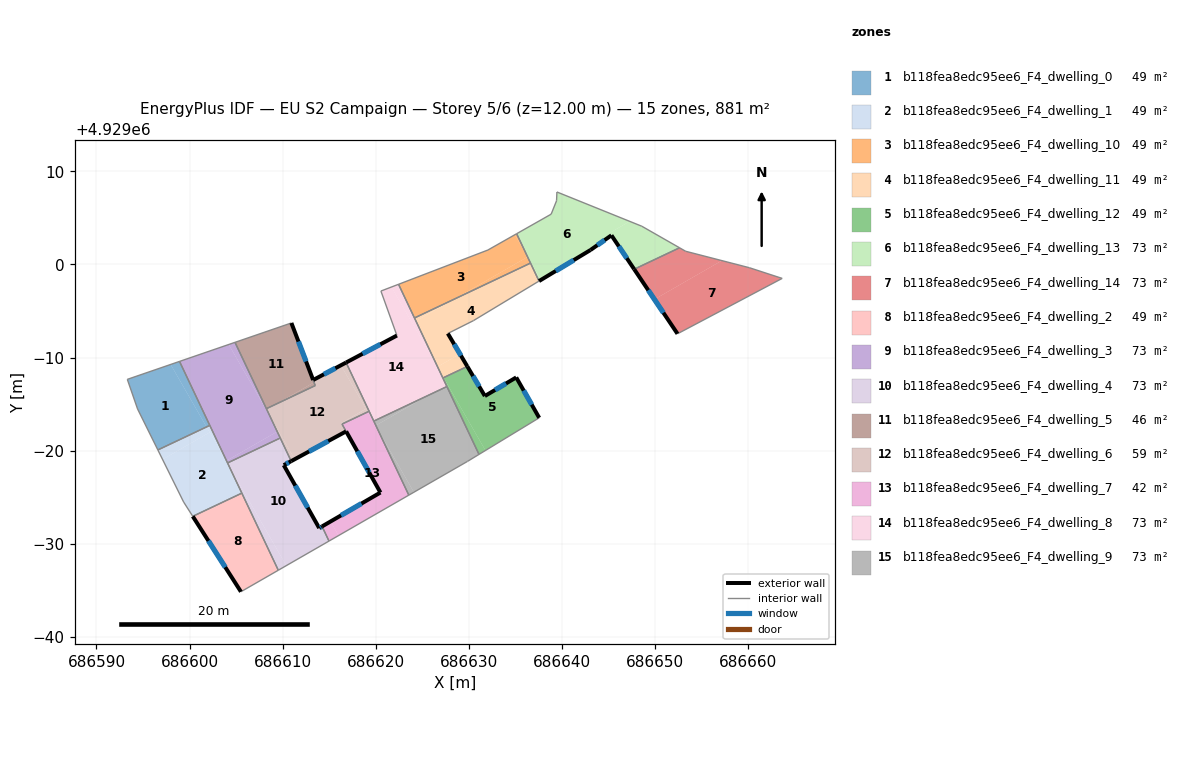
=== STOREY PLAN SPEC (per zone: floor XY polygon, exterior-wall plan segments, windows/doors) ===
zone 1: b118fea8edc95ee6_F4_dwelling_0  (49.0 m²)
  floor: (686597.97, 4928989.26) (686601.83, 4928982.55) (686596.60, 4928980.07) (686594.42, 4928984.48) (686593.31, 4928987.66)
  floor: (686598.93, 4928989.59) (686602.18, 4928982.71) (686601.83, 4928982.55) (686597.97, 4928989.26)
  interior walls: 5
zone 2: b118fea8edc95ee6_F4_dwelling_1  (49.0 m²)
  floor: (686602.17, 4928981.96) (686604.21, 4928978.41) (686605.62, 4928975.43) (686600.35, 4928972.94) (686599.36, 4928974.48) (686597.10, 4928979.05)
  floor: (686601.83, 4928982.55) (686602.17, 4928981.96) (686597.10, 4928979.05) (686596.60, 4928980.07)
  floor: (686603.97, 4928978.91) (686604.21, 4928978.41) (686603.93, 4928978.89)
  floor: (686602.18, 4928982.71) (686603.97, 4928978.91) (686603.93, 4928978.89) (686601.83, 4928982.55)
  interior walls: 6
zone 3: b118fea8edc95ee6_F4_dwelling_10  (48.9 m²)
  floor: (686634.95, 4929003.19) (686636.32, 4929000.82) (686628.37, 4928996.24) (686624.17, 4928994.25) (686622.46, 4928997.87) (686632.06, 4929001.56)
  floor: (686636.35, 4929000.76) (686636.64, 4929000.15) (686628.37, 4928996.24) (686636.32, 4929000.82)
  floor: (686635.15, 4929003.31) (686636.35, 4929000.76) (686634.95, 4929003.19)
  interior walls: 5
zone 4: b118fea8edc95ee6_F4_dwelling_11  (48.9 m²)
  floor: (686636.64, 4929000.15) (686637.55, 4928998.22) (686630.50, 4928993.97) (686627.75, 4928992.59) (686629.05, 4928990.39) (686626.65, 4928989.01) (686624.33, 4928993.92) (686628.37, 4928996.24)
  floor: (686629.05, 4928990.39) (686629.85, 4928989.05) (686627.30, 4928987.84) (686626.77, 4928988.76) (686626.65, 4928989.01)
  floor: (686628.37, 4928996.24) (686624.33, 4928993.92) (686624.17, 4928994.25)
  floor: (686626.77, 4928988.76) (686627.30, 4928987.84) (686627.22, 4928987.81)
  exterior wall: (686629.85, 4928989.05) – (686627.75, 4928992.59)  [4.1 m]
    window: (686629.17, 4928990.20) – (686628.44, 4928991.44)  [1.5 m²]
  interior walls: 6
zone 5: b118fea8edc95ee6_F4_dwelling_12  (48.9 m²)
  floor: (686635.10, 4928987.87) (686637.57, 4928983.53) (686631.80, 4928980.02) (686627.30, 4928987.84) (686629.85, 4928989.05) (686631.73, 4928985.87)
  floor: (686627.71, 4928987.13) (686631.80, 4928980.02) (686631.10, 4928979.59) (686627.58, 4928987.05)
  floor: (686627.30, 4928987.84) (686627.71, 4928987.13) (686627.58, 4928987.05) (686627.22, 4928987.81)
  exterior wall: (686631.73, 4928985.87) – (686629.85, 4928989.05)  [3.7 m]
    window: (686631.12, 4928986.90) – (686630.46, 4928988.01)  [1.4 m²]
  exterior wall: (686635.10, 4928987.87) – (686631.73, 4928985.87)  [3.9 m]
    window: (686634.01, 4928987.22) – (686632.83, 4928986.52)  [1.4 m²]
  exterior wall: (686637.57, 4928983.53) – (686635.10, 4928987.87)  [5.0 m]
    window: (686636.77, 4928984.94) – (686635.91, 4928986.46)  [1.8 m²]
  interior walls: 4
zone 6: b118fea8edc95ee6_F4_dwelling_13  (73.4 m²)
  floor: (686647.30, 4929004.63) (686645.16, 4929003.40) (686645.33, 4929003.14) (686643.08, 4929001.56) (686637.75, 4928998.34) (686636.36, 4929000.75) (686635.15, 4929003.31) (686638.86, 4929005.41) (686639.44, 4929006.85) (686639.48, 4929007.79)
  floor: (686652.65, 4929001.80) (686647.78, 4928999.49) (686645.16, 4929003.40) (686647.30, 4929004.63) (686648.60, 4929004.11)
  floor: (686636.36, 4929000.75) (686637.75, 4928998.34) (686637.55, 4928998.22)
  exterior wall: (686645.33, 4929003.14) – (686647.78, 4928999.49)  [4.4 m]
    window: (686646.13, 4929001.95) – (686646.98, 4929000.68)  [1.6 m²]
  exterior wall: (686643.08, 4929001.56) – (686645.33, 4929003.14)  [2.7 m]
    window: (686643.82, 4929002.07) – (686644.60, 4929002.62)  [1.0 m²]
  exterior wall: (686637.55, 4928998.22) – (686643.08, 4929001.56)  [6.5 m]
    window: (686639.35, 4928999.30) – (686641.29, 4929000.47)  [2.4 m²]
  interior walls: 7
zone 7: b118fea8edc95ee6_F4_dwelling_14  (73.4 m²)
  floor: (686657.20, 4929000.42) (686649.96, 4928996.25) (686647.78, 4928999.49) (686652.65, 4929001.80) (686653.31, 4929001.42)
  floor: (686663.68, 4928998.51) (686652.43, 4928992.56) (686649.96, 4928996.25) (686657.20, 4929000.42) (686660.15, 4928999.66)
  exterior wall: (686647.78, 4928999.49) – (686652.43, 4928992.56)  [8.4 m]
    window: (686649.29, 4928997.24) – (686650.92, 4928994.81)  [3.1 m²]
  interior walls: 5
zone 8: b118fea8edc95ee6_F4_dwelling_2  (49.0 m²)
  floor: (686605.62, 4928975.43) (686609.54, 4928967.15) (686605.52, 4928964.84) (686600.35, 4928972.94)
  exterior wall: (686600.35, 4928972.94) – (686605.52, 4928964.84)  [9.6 m]
    window: (686602.03, 4928970.30) – (686603.84, 4928967.47)  [3.5 m²]
  interior walls: 3
zone 9: b118fea8edc95ee6_F4_dwelling_3  (73.4 m²)
  floor: (686604.21, 4928991.40) (686608.62, 4928983.73) (686609.42, 4928982.05) (686603.97, 4928978.91) (686598.93, 4928989.59)
  floor: (686609.42, 4928982.05) (686609.75, 4928981.35) (686604.08, 4928978.68) (686603.97, 4928978.91)
  floor: (686608.30, 4928984.42) (686608.62, 4928983.73) (686608.25, 4928984.39)
  floor: (686604.89, 4928991.63) (686608.30, 4928984.42) (686608.25, 4928984.39) (686604.21, 4928991.40)
  interior walls: 6
zone 10: b118fea8edc95ee6_F4_dwelling_4  (73.4 m²)
  floor: (686610.92, 4928978.87) (686610.12, 4928978.44) (686613.93, 4928971.68) (686614.24, 4928971.86) (686614.98, 4928970.28) (686610.40, 4928967.64) (686604.22, 4928978.40) (686604.08, 4928978.68) (686609.75, 4928981.35)
  floor: (686604.22, 4928978.40) (686606.21, 4928974.93) (686605.93, 4928974.77)
  floor: (686606.21, 4928974.93) (686610.40, 4928967.64) (686609.54, 4928967.15) (686605.93, 4928974.77)
  exterior wall: (686610.12, 4928978.44) – (686610.92, 4928978.87)  [0.9 m]
    window: (686610.38, 4928978.58) – (686610.66, 4928978.73)  [0.3 m²]
  exterior wall: (686613.93, 4928971.68) – (686610.12, 4928978.44)  [7.8 m]
    window: (686612.70, 4928973.88) – (686611.36, 4928976.24)  [2.8 m²]
  exterior wall: (686614.24, 4928971.86) – (686613.93, 4928971.68)  [0.4 m]
    window: (686614.14, 4928971.80) – (686614.03, 4928971.74)  [0.1 m²]
  interior walls: 6
zone 11: b118fea8edc95ee6_F4_dwelling_5  (46.0 m²)
  floor: (686610.94, 4928993.72) (686613.28, 4928987.59) (686613.38, 4928987.34) (686609.37, 4928985.03) (686608.26, 4928984.51) (686604.89, 4928991.63)
  floor: (686613.38, 4928987.34) (686613.51, 4928986.99) (686609.37, 4928985.03)
  exterior wall: (686613.28, 4928987.59) – (686610.94, 4928993.72)  [6.6 m]
    window: (686612.52, 4928989.58) – (686611.71, 4928991.72)  [2.4 m²]
  interior walls: 4
zone 12: b118fea8edc95ee6_F4_dwelling_6  (59.1 m²)
  floor: (686616.34, 4928989.04) (686618.95, 4928984.50) (686616.31, 4928982.98) (686616.38, 4928982.85) (686616.82, 4928982.07) (686611.30, 4928979.08) (686608.63, 4928983.73) (686608.30, 4928984.42) (686609.32, 4928985.01) (686613.51, 4928986.99) (686613.38, 4928987.34) (686613.29, 4928987.59) (686616.26, 4928989.17)
  floor: (686608.62, 4928983.73) (686609.55, 4928982.12) (686609.42, 4928982.05)
  floor: (686616.82, 4928989.47) (686619.30, 4928984.23) (686619.15, 4928984.16) (686616.34, 4928989.04) (686616.26, 4928989.17)
  floor: (686609.32, 4928985.01) (686608.30, 4928984.42) (686608.26, 4928984.50)
  floor: (686618.96, 4928984.49) (686619.15, 4928984.16) (686616.38, 4928982.85) (686616.31, 4928982.98)
  floor: (686609.55, 4928982.12) (686611.30, 4928979.08) (686610.92, 4928978.87) (686609.42, 4928982.05)
  exterior wall: (686616.82, 4928989.47) – (686613.29, 4928987.59)  [4.0 m]
    window: (686615.67, 4928988.85) – (686614.44, 4928988.20)  [1.5 m²]
  exterior wall: (686610.92, 4928978.87) – (686616.82, 4928982.07)  [6.7 m]
    window: (686612.84, 4928979.91) – (686614.90, 4928981.03)  [2.5 m²]
  interior walls: 7
zone 13: b118fea8edc95ee6_F4_dwelling_7  (41.7 m²)
  floor: (686620.19, 4928982.35) (686623.56, 4928975.22) (686616.02, 4928970.88) (686615.15, 4928972.38) (686620.51, 4928975.50) (686616.39, 4928982.85) (686619.15, 4928984.16)
  floor: (686615.15, 4928972.38) (686616.02, 4928970.88) (686614.98, 4928970.28) (686614.24, 4928971.86)
  floor: (686619.30, 4928984.23) (686620.02, 4928982.70) (686619.99, 4928982.69) (686619.15, 4928984.16)
  exterior wall: (686620.51, 4928975.50) – (686614.24, 4928971.86)  [7.3 m]
    window: (686618.47, 4928974.31) – (686616.28, 4928973.04)  [2.7 m²]
  exterior wall: (686616.83, 4928982.07) – (686620.51, 4928975.50)  [7.5 m]
    window: (686618.03, 4928979.93) – (686619.32, 4928977.63)  [2.8 m²]
  interior walls: 6
zone 14: b118fea8edc95ee6_F4_dwelling_8  (73.4 m²)
  floor: (686621.70, 4928997.58) (686626.76, 4928988.78) (686627.58, 4928987.05) (686625.64, 4928985.93) (686619.80, 4928983.17) (686616.82, 4928989.47) (686622.28, 4928992.37) (686620.56, 4928997.15)
  floor: (686622.46, 4928997.87) (686624.33, 4928993.92) (686623.94, 4928993.69) (686621.70, 4928997.58)
  floor: (686627.58, 4928987.05) (686627.66, 4928986.89) (686625.64, 4928985.93)
  floor: (686624.33, 4928993.92) (686626.65, 4928989.01) (686626.63, 4928989.00) (686623.94, 4928993.69)
  exterior wall: (686622.28, 4928992.37) – (686616.82, 4928989.47)  [6.2 m]
    window: (686620.51, 4928991.42) – (686618.60, 4928990.41)  [2.3 m²]
  interior walls: 8
zone 15: b118fea8edc95ee6_F4_dwelling_9  (73.4 m²)
  floor: (686627.66, 4928986.89) (686631.10, 4928979.59) (686629.87, 4928978.85) (686624.11, 4928975.53) (686620.19, 4928982.35) (686620.02, 4928982.70) (686625.64, 4928985.93)
  floor: (686620.19, 4928982.35) (686624.11, 4928975.53) (686623.56, 4928975.22)
  floor: (686625.64, 4928985.93) (686620.02, 4928982.70) (686619.80, 4928983.17)
  interior walls: 5

=== DERIVED (storey summary) ===
Building: EU S2 Campaign
Storey: 5 of 6  (floor level z = 12.00 m)
Storey gross floor area: 881.0 m²
Zones on this storey: 15
  - b118fea8edc95ee6_F4_dwelling_0: floor 49.0 m²
  - b118fea8edc95ee6_F4_dwelling_1: floor 49.0 m²
  - b118fea8edc95ee6_F4_dwelling_10: floor 48.9 m²
  - b118fea8edc95ee6_F4_dwelling_11: floor 48.9 m²; exterior wall 4.1 m (12.3 m²); 1 window(s) 1.5 m²; WWR 12.2%
  - b118fea8edc95ee6_F4_dwelling_12: floor 48.9 m²; exterior wall 12.6 m (37.8 m²); 3 window(s) 4.6 m²; WWR 12.2%
  - b118fea8edc95ee6_F4_dwelling_13: floor 73.4 m²; exterior wall 13.6 m (40.8 m²); 3 window(s) 5.0 m²; WWR 12.2%
  - b118fea8edc95ee6_F4_dwelling_14: floor 73.4 m²; exterior wall 8.4 m (25.1 m²); 1 window(s) 3.1 m²; WWR 12.2%
  - b118fea8edc95ee6_F4_dwelling_2: floor 49.0 m²; exterior wall 9.6 m (28.8 m²); 1 window(s) 3.5 m²; WWR 12.2%
  - b118fea8edc95ee6_F4_dwelling_3: floor 73.4 m²
  - b118fea8edc95ee6_F4_dwelling_4: floor 73.4 m²; exterior wall 9.0 m (27.1 m²); 3 window(s) 3.3 m²; WWR 12.2%
  - b118fea8edc95ee6_F4_dwelling_5: floor 46.0 m²; exterior wall 6.6 m (19.7 m²); 1 window(s) 2.4 m²; WWR 12.2%
  - b118fea8edc95ee6_F4_dwelling_6: floor 59.1 m²; exterior wall 10.7 m (32.1 m²); 2 window(s) 3.9 m²; WWR 12.2%
  - b118fea8edc95ee6_F4_dwelling_7: floor 41.7 m²; exterior wall 14.8 m (44.4 m²); 2 window(s) 5.4 m²; WWR 12.2%
  - b118fea8edc95ee6_F4_dwelling_8: floor 73.4 m²; exterior wall 6.2 m (18.6 m²); 1 window(s) 2.3 m²; WWR 12.2%
  - b118fea8edc95ee6_F4_dwelling_9: floor 73.4 m²
Zone adjacency (shared interzone walls):
  - b118fea8edc95ee6_F4_dwelling_0 ↔ b118fea8edc95ee6_F4_dwelling_1
  - b118fea8edc95ee6_F4_dwelling_0 ↔ b118fea8edc95ee6_F4_dwelling_3
  - b118fea8edc95ee6_F4_dwelling_1 ↔ b118fea8edc95ee6_F4_dwelling_2
  - b118fea8edc95ee6_F4_dwelling_1 ↔ b118fea8edc95ee6_F4_dwelling_3
  - b118fea8edc95ee6_F4_dwelling_1 ↔ b118fea8edc95ee6_F4_dwelling_4
  - b118fea8edc95ee6_F4_dwelling_10 ↔ b118fea8edc95ee6_F4_dwelling_11
  - b118fea8edc95ee6_F4_dwelling_10 ↔ b118fea8edc95ee6_F4_dwelling_8
  - b118fea8edc95ee6_F4_dwelling_11 ↔ b118fea8edc95ee6_F4_dwelling_12
  - b118fea8edc95ee6_F4_dwelling_11 ↔ b118fea8edc95ee6_F4_dwelling_8
  - b118fea8edc95ee6_F4_dwelling_12 ↔ b118fea8edc95ee6_F4_dwelling_8
  - b118fea8edc95ee6_F4_dwelling_12 ↔ b118fea8edc95ee6_F4_dwelling_9
  - b118fea8edc95ee6_F4_dwelling_13 ↔ b118fea8edc95ee6_F4_dwelling_14
  - b118fea8edc95ee6_F4_dwelling_2 ↔ b118fea8edc95ee6_F4_dwelling_4
  - b118fea8edc95ee6_F4_dwelling_3 ↔ b118fea8edc95ee6_F4_dwelling_4
  - b118fea8edc95ee6_F4_dwelling_3 ↔ b118fea8edc95ee6_F4_dwelling_5
  - b118fea8edc95ee6_F4_dwelling_3 ↔ b118fea8edc95ee6_F4_dwelling_6
  - b118fea8edc95ee6_F4_dwelling_4 ↔ b118fea8edc95ee6_F4_dwelling_6
  - b118fea8edc95ee6_F4_dwelling_4 ↔ b118fea8edc95ee6_F4_dwelling_7
  - b118fea8edc95ee6_F4_dwelling_5 ↔ b118fea8edc95ee6_F4_dwelling_6
  - b118fea8edc95ee6_F4_dwelling_6 ↔ b118fea8edc95ee6_F4_dwelling_7
  - b118fea8edc95ee6_F4_dwelling_6 ↔ b118fea8edc95ee6_F4_dwelling_8
  - b118fea8edc95ee6_F4_dwelling_7 ↔ b118fea8edc95ee6_F4_dwelling_8
  - b118fea8edc95ee6_F4_dwelling_7 ↔ b118fea8edc95ee6_F4_dwelling_9
  - b118fea8edc95ee6_F4_dwelling_8 ↔ b118fea8edc95ee6_F4_dwelling_9